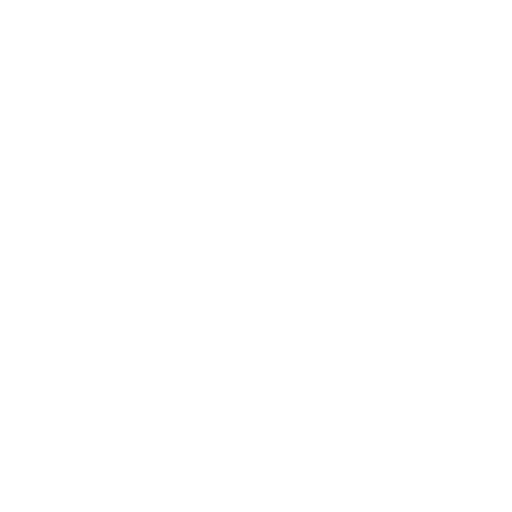
t = 0.00 s
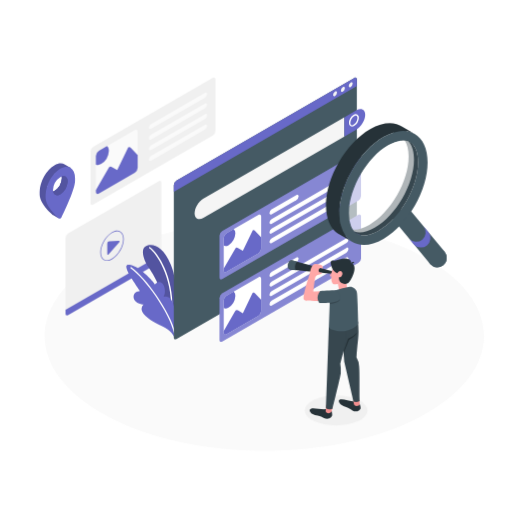
t = 1.00 s
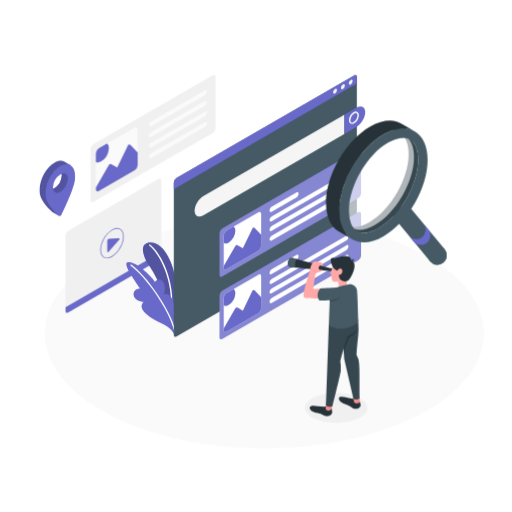
t = 1.19 s
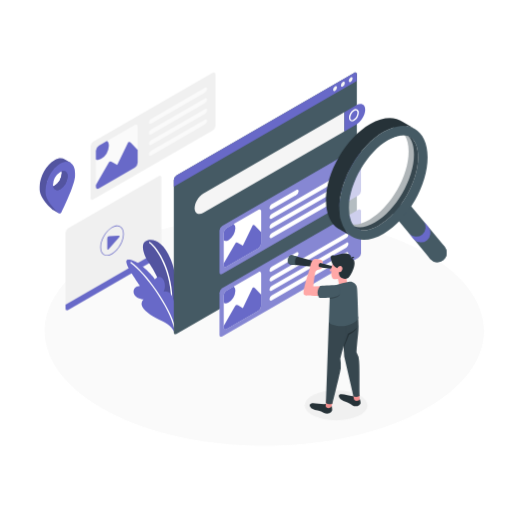
t = 1.38 s
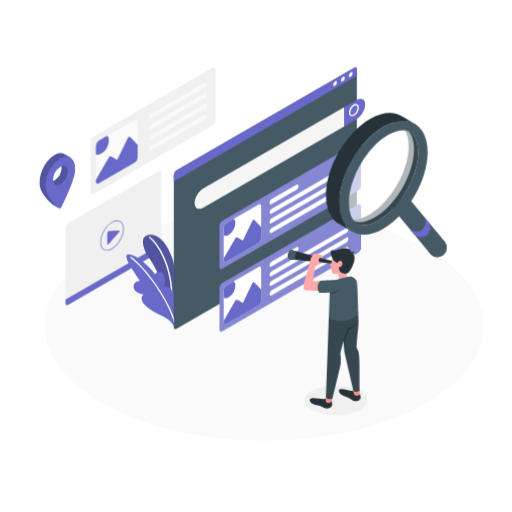
t = 1.75 s
t = 2.13 s: frame unchanged from t = 1.38 s, image omitted

The animated SVG that drew these frames (rendered in a browser with its animation timeline set to each time). Animation: 5 CSS @keyframes rules; one cycle of 2.50 s, repeats indefinitely.

<svg class="animated" id="freepik_stories-search" xmlns="http://www.w3.org/2000/svg" viewBox="0 0 500 500" version="1.1" xmlns:xlink="http://www.w3.org/1999/xlink" xmlns:svgjs="http://svgjs.com/svgjs"><style>svg#freepik_stories-search:not(.animated) .animable {opacity: 0;}svg#freepik_stories-search.animated #freepik--Floor--inject-113 {animation: 1s 1 forwards cubic-bezier(.36,-0.01,.5,1.38) slideDown,1.5s Infinite  linear floating;animation-delay: 0s,1s;}svg#freepik_stories-search.animated #freepik--Shadow--inject-113 {animation: 1s 1 forwards cubic-bezier(.36,-0.01,.5,1.38) fadeIn,1.5s Infinite  linear floating;animation-delay: 0s,1s;}svg#freepik_stories-search.animated #freepik--screens-2--inject-113 {animation: 1s 1 forwards cubic-bezier(.36,-0.01,.5,1.38) slideDown,1.5s Infinite  linear floating;animation-delay: 0s,1s;}svg#freepik_stories-search.animated #freepik--Locator--inject-113 {animation: 1s 1 forwards cubic-bezier(.36,-0.01,.5,1.38) slideUp,1.5s Infinite  linear floating;animation-delay: 0s,1s;}svg#freepik_stories-search.animated #freepik--Plants--inject-113 {animation: 1s 1 forwards cubic-bezier(.36,-0.01,.5,1.38) fadeIn,1.5s Infinite  linear floating;animation-delay: 0s,1s;}svg#freepik_stories-search.animated #freepik--screen-1--inject-113 {animation: 1s 1 forwards cubic-bezier(.36,-0.01,.5,1.38) slideLeft,1.5s Infinite  linear floating;animation-delay: 0s,1s;}svg#freepik_stories-search.animated #freepik--Character--inject-113 {animation: 1s 1 forwards cubic-bezier(.36,-0.01,.5,1.38) slideUp,1.5s Infinite  linear floating;animation-delay: 0s,1s;}svg#freepik_stories-search.animated #freepik--magnifiyng-glass--inject-113 {animation: 1s 1 forwards cubic-bezier(.36,-0.01,.5,1.38) fadeIn,1.5s Infinite  linear floating;animation-delay: 0s,1s;}            @keyframes slideDown {                0% {                    opacity: 0;                    transform: translateY(-30px);                }                100% {                    opacity: 1;                    transform: translateY(0);                }            }                    @keyframes floating {                0% {                    opacity: 1;                    transform: translateY(0px);                }                50% {                    transform: translateY(-10px);                }                100% {                    opacity: 1;                    transform: translateY(0px);                }            }                    @keyframes fadeIn {                0% {                    opacity: 0;                }                100% {                    opacity: 1;                }            }                    @keyframes slideUp {                0% {                    opacity: 0;                    transform: translateY(30px);                }                100% {                    opacity: 1;                    transform: inherit;                }            }                    @keyframes slideLeft {                0% {                    opacity: 0;                    transform: translateX(-30px);                }                100% {                    opacity: 1;                    transform: translateX(0);                }            }        </style><g id="freepik--Floor--inject-113" class="animable animator-active" style="transform-origin: 258.121px 328.148px;"><path d="M106.42,407.4c83.78,43.77,219.62,43.77,303.41,0s83.78-114.73,0-158.5-219.63-43.78-303.42,0S22.63,363.63,106.42,407.4Z" style="fill: rgb(250, 250, 250); transform-origin: 258.121px 328.148px;" id="elmmkygrtyzo" class="animable"></path></g><g id="freepik--Shadow--inject-113" class="animable" style="transform-origin: 328.23px 400.82px;"><ellipse cx="328.23" cy="400.82" rx="30.67" ry="14.62" style="fill: rgb(240, 240, 240); transform-origin: 328.23px 400.82px;" id="el2mwyzx0mvuf" class="animable"></ellipse></g><g id="freepik--screens-2--inject-113" class="animable" style="transform-origin: 137.19px 191.896px;"><path d="M88.4,148V198.3c0,1.65,1.16,2.33,2.6,1.5l116.78-67.43a5.76,5.76,0,0,0,2.6-4.5V77.53c0-1.65-1.17-2.33-2.6-1.5L91,143.46A5.73,5.73,0,0,0,88.4,148Z" style="fill: rgb(240, 240, 240); transform-origin: 149.39px 137.915px;" id="eltz9j9to7fmb" class="animable"></path><path d="M96.53,147.21l35-20.2c1.61-.93,2.9-.18,2.9,1.67v35.17a6.37,6.37,0,0,1-2.9,5l-35,20.21c-1.6.92-2.9.17-2.9-1.68V152.23A6.4,6.4,0,0,1,96.53,147.21Z" style="fill: rgb(250, 250, 250); transform-origin: 114.03px 158.032px;" id="eljuu7yjkj2no" class="animable"></path><path d="M124.87,144.56l-10.41,21.58-5.3-3.06a2.24,2.24,0,0,0-3,.82L93.63,185.51v1.89c0,1.85,1.3,2.6,2.9,1.68l35-20.21a6.4,6.4,0,0,0,2.9-5V151.5l-7-7.34A1.45,1.45,0,0,0,124.87,144.56Z" style="fill: rgb(104, 105, 200); transform-origin: 114.03px 166.513px;" id="eldec896w6szd" class="animable"></path><path d="M98.89,160.08a16.43,16.43,0,0,0,7.43-12.87c0-2.17-.7-3.74-1.85-4.58l-7.94,4.58a6.4,6.4,0,0,0-2.9,5v8.37C95,161.38,96.84,161.26,98.89,160.08Z" style="fill: rgb(104, 105, 200); transform-origin: 99.975px 151.86px;" id="elzgdt5ufg4ef" class="animable"></path><path d="M147.49,121.08l52.59-30.37c1.2-.69,2.17-.2,2.17,1.1a4.64,4.64,0,0,1-2.17,3.6l-52.59,30.36c-1.2.69-2.17.2-2.17-1.1A4.64,4.64,0,0,1,147.49,121.08Z" style="fill: rgb(250, 250, 250); transform-origin: 173.785px 108.24px;" id="elwti43ej0ija" class="animable"></path><path d="M147.49,131.47l52.59-30.37c1.2-.69,2.17-.2,2.17,1.1a4.64,4.64,0,0,1-2.17,3.6l-52.59,30.36c-1.2.69-2.17.2-2.17-1.09A4.64,4.64,0,0,1,147.49,131.47Z" style="fill: rgb(250, 250, 250); transform-origin: 173.785px 118.63px;" id="el7ymblh35uxv" class="animable"></path><path d="M147.49,141.86l52.59-30.36c1.2-.69,2.17-.2,2.17,1.09a4.64,4.64,0,0,1-2.17,3.6l-52.59,30.36c-1.2.7-2.17.21-2.17-1.09A4.64,4.64,0,0,1,147.49,141.86Z" style="fill: rgb(250, 250, 250); transform-origin: 173.785px 129.028px;" id="elr2q3sp0aqr" class="animable"></path><path d="M147.49,152.25l52.59-30.36c1.2-.69,2.17-.2,2.17,1.1a4.64,4.64,0,0,1-2.17,3.59L147.49,157c-1.2.69-2.17.2-2.17-1.1A4.64,4.64,0,0,1,147.49,152.25Z" style="fill: rgb(250, 250, 250); transform-origin: 173.785px 139.445px;" id="elcg9h5xbld26" class="animable"></path><path d="M64,306.26V232.45a5.73,5.73,0,0,1,2.6-4.5l88.32-51c1.43-.83,2.6-.16,2.6,1.5v73.81a5.76,5.76,0,0,1-2.6,4.5l-88.32,51C65.16,308.59,64,307.92,64,306.26Z" style="fill: rgb(240, 240, 240); transform-origin: 110.76px 242.355px;" id="elinlkpus1it" class="animable"></path><path d="M64,302.57v3.69c0,1.66,1.16,2.33,2.6,1.5l88.32-51a5.76,5.76,0,0,0,2.6-4.5v-3.7Z" style="fill: rgb(104, 105, 200); transform-origin: 110.76px 278.338px;" id="elqifczkko78d" class="animable"></path><path d="M106.73,235.63l9-.47c1.1-.06,1.4.56.67,1.4l-10.34,11.76c-.73.83-1.32.6-1.32-.5V237.74A2.13,2.13,0,0,1,106.73,235.63Z" style="fill: rgb(104, 105, 200); transform-origin: 110.769px 241.988px;" id="elkabo2eydg1" class="animable"></path><path d="M104.41,254.77a6.09,6.09,0,0,1-3.08-.79c-2.22-1.29-3.44-4-3.44-7.54,0-7.22,5.09-16,11.35-19.65,3.09-1.79,6-2.06,8.24-.78s3.45,4,3.45,7.53c0,7.23-5.1,16-11.35,19.65A10.49,10.49,0,0,1,104.41,254.77Zm10-28.87a9.8,9.8,0,0,0-4.82,1.49c-6.07,3.5-11,12.05-11,19.05,0,3.32,1.1,5.79,3.1,6.94s4.68.88,7.55-.78c6.07-3.51,11-12,11-19.06,0-3.32-1.1-5.78-3.1-6.94A5.5,5.5,0,0,0,114.4,225.9Z" style="fill: rgb(104, 105, 200); transform-origin: 109.41px 239.993px;" id="elgijnc1k6nwd" class="animable"></path></g><g id="freepik--Locator--inject-113" class="animable" style="transform-origin: 55.9958px 186.469px;"><path d="M68.87,163.86l-5.47-3.14h0c-2.61-1.75-6.24-1.68-10.25.64-8,4.6-14.42,16.27-14.42,26.07v2.23c0,9.8,13.18,20.44,13.18,20.44l5.38,3.05s-3.23-3.69-2.86-4.45C58,201.46,67.55,181,67.55,173v-2.23a17.33,17.33,0,0,0-.61-4.78l.61.35ZM53.14,186.33c-4,2.3-7.21.43-7.21-4.16,2.14-.34,7.53-9.54,7.21-12.49,4-2.3,7.2-.43,7.21,4.16A15.94,15.94,0,0,1,53.14,186.33Z" style="fill: rgb(104, 105, 200); transform-origin: 53.8px 186.326px;" id="el8knsqyg2lem" class="animable"></path><g id="elhspc6eo9dn"><g style="opacity: 0.2; transform-origin: 53.8px 186.326px;" class="animable"><path d="M68.87,163.86l-5.47-3.14h0c-2.61-1.75-6.24-1.68-10.25.64-8,4.6-14.42,16.27-14.42,26.07v2.23c0,9.8,13.18,20.44,13.18,20.44l5.38,3.05s-3.23-3.69-2.86-4.45C58,201.46,67.55,181,67.55,173v-2.23a17.33,17.33,0,0,0-.61-4.78l.61.35ZM53.14,186.33c-4,2.3-7.21.43-7.21-4.16,2.14-.34,7.53-9.54,7.21-12.49,4-2.3,7.2-.43,7.21,4.16A15.94,15.94,0,0,1,53.14,186.33Z" id="elfr9zufi1ss6" class="animable" style="transform-origin: 53.8px 186.326px;"></path></g></g><path d="M68.87,163.86a1.18,1.18,0,0,0-.19-.11c-2.57-1.44-6-1.24-9.78.94-5.7,3.3-10.63,10.21-13,17.48v0a28.42,28.42,0,0,0-1.44,8.57V193c0,7.55,8.55,16.31,12.48,19.94a2.47,2.47,0,0,0,.27.21s0,0,0,0a1.94,1.94,0,0,0,2.76-.81c3.4-7,13.29-27.88,13.29-36v-2.23C73.32,169.07,71.61,165.51,68.87,163.86ZM51.82,186.94a8.06,8.06,0,0,1-.12-1.44A15.93,15.93,0,0,1,58.9,173a9,9,0,0,1,1.31-.62c3.36-1.22,5.9.71,5.9,4.78a15.91,15.91,0,0,1-7.21,12.48C55.37,191.7,52.43,190.46,51.82,186.94Z" style="fill: rgb(104, 105, 200); transform-origin: 58.8608px 188.132px;" id="elbaq2ztdlild" class="animable"></path><path d="M66.11,177.17a15.91,15.91,0,0,1-7.21,12.48c-3.53,2-6.47.81-7.08-2.71a7.71,7.71,0,0,0,1.32-.61,15.93,15.93,0,0,0,7.2-12.49,7.38,7.38,0,0,0-.13-1.45C63.57,171.17,66.11,173.1,66.11,177.17Z" style="fill: rgb(104, 105, 200); transform-origin: 58.965px 181.323px;" id="ellwd4x73zaqd" class="animable"></path><g id="elu1n63c9swb"><g style="opacity: 0.2; transform-origin: 58.965px 181.323px;" class="animable"><path d="M66.11,177.17a15.91,15.91,0,0,1-7.21,12.48c-3.53,2-6.47.81-7.08-2.71a7.71,7.71,0,0,0,1.32-.61,15.93,15.93,0,0,0,7.2-12.49,7.38,7.38,0,0,0-.13-1.45C63.57,171.17,66.11,173.1,66.11,177.17Z" id="elbcwf4iu49a" class="animable" style="transform-origin: 58.965px 181.323px;"></path></g></g></g><g id="freepik--Plants--inject-113" class="animable" style="transform-origin: 147.64px 283.937px;"><path d="M171.18,301.33s3.61-23-4.41-42.78-18.83-21-24.43-18.19-2,13.78,3,21.15C152,271.18,163,292,162.64,310.7Z" style="fill: rgb(104, 105, 200); transform-origin: 155.748px 274.967px;" id="elg73vqk00qyw" class="animable"></path><g id="el5bcqwumykhc"><path d="M171.18,301.33s3.61-23-4.41-42.78-18.83-21-24.43-18.19-2,13.78,3,21.15C152,271.18,163,292,162.64,310.7Z" style="opacity: 0.2; transform-origin: 155.748px 274.967px;" class="animable"></path></g><path d="M167.58,302.79h0a.67.67,0,0,1-.65-.71c1.32-31.49-14.41-55-21.2-59.58a.68.68,0,1,1,.76-1.13c8,5.34,23.12,29.38,21.79,60.77A.67.67,0,0,1,167.58,302.79Z" style="fill: rgb(255, 255, 255); transform-origin: 156.895px 272.022px;" id="elqj2jfq1yd2j" class="animable"></path><path d="M169.76,328.64c-1.37-3.44-4.91-7.28-14-11.38s-15.93-9.57-17.19-13.53a5.91,5.91,0,0,1,1.61-6.31s-8.57-1-9.65-6.25c-1.35-6.62,6.14-7.05,6.14-7.05s-9.83-13.84-12.44-20,.4-6.53,6.74-4.18,18.42,14.18,20.29,17.79c0,0,3.27-4,6.79-1.37s3.69,10.5,1.61,13.34a7.38,7.38,0,0,1,7.43,3.07c3.58,4.69,4.76,16.42,4.76,16.42Z" style="fill: rgb(104, 105, 200); transform-origin: 147.57px 293.621px;" id="elchy0ncgrmq5" class="animable"></path><path d="M170.4,325.44a.69.69,0,0,1-.66-.52c-4.86-20.25-27.93-52.57-42.26-62.85a.68.68,0,0,1,.79-1.11c14.51,10.41,37.87,43.14,42.8,63.64a.69.69,0,0,1-.51.82Z" style="fill: rgb(255, 255, 255); transform-origin: 149.14px 293.137px;" id="el1iddnvmigjh" class="animable"></path></g><g id="freepik--screen-1--inject-113" class="animable" style="transform-origin: 263.21px 204.812px;"><path d="M351.41,121.53a.72.72,0,0,1-.34-.09l-2.81-1.63a.68.68,0,1,1,.68-1.18l2.81,1.63a.68.68,0,0,1,.25.93A.68.68,0,0,1,351.41,121.53Z" style="fill: rgb(255, 255, 255); transform-origin: 350.005px 120.035px;" id="elcl8pq4zd6t" class="animable"></path><path d="M169.76,180.82V329.6c0,1.66,1.16,2.33,2.59,1.5L345.89,230.91a5.76,5.76,0,0,0,2.6-4.5V77.63c0-1.66-1.17-2.33-2.6-1.5L172.35,176.32A5.74,5.74,0,0,0,169.76,180.82Z" style="fill: rgb(69, 90, 100); transform-origin: 259.125px 203.615px;" id="el7nqm4v3nosh" class="animable"></path><path d="M190.07,208.3c0,5.19,3.87,7.15,8.66,4.39L336.3,133.26V114.5L198.73,193.92C193.94,196.69,190.07,203.12,190.07,208.3Z" style="fill: rgb(245, 245, 245); transform-origin: 263.185px 164.22px;" id="elyivtogncyz" class="animable"></path><path d="M348,107.77c4.78-2.76,8.66-.8,8.66,4.38s-3.88,11.62-8.66,14.38l-11.65,6.73V114.5Z" style="fill: rgb(104, 105, 200); transform-origin: 346.505px 119.89px;" id="el86fpzcapziq" class="animable"></path><path d="M343.8,123.58a2.76,2.76,0,0,1-1.42-.37,3.55,3.55,0,0,1-1.56-3.28,9.8,9.8,0,0,1,4.5-7.8,3.2,3.2,0,0,1,5.18,3,9.83,9.83,0,0,1-4.5,7.8A4.44,4.44,0,0,1,343.8,123.58Zm3.71-10.75a3.1,3.1,0,0,0-1.51.48,8.59,8.59,0,0,0-3.82,6.62,1.88,1.88,0,0,0,3.14,1.81,8.57,8.57,0,0,0,3.82-6.62,2.27,2.27,0,0,0-.88-2.1A1.44,1.44,0,0,0,347.51,112.83Z" style="fill: rgb(255, 255, 255); transform-origin: 345.674px 117.495px;" id="ellimgyhf1to" class="animable"></path><path d="M350,148.83,217,225.57a5.71,5.71,0,0,0-2.6,4.5V271c0,1.66,1.16,2.33,2.6,1.5L350,195.73a5.73,5.73,0,0,0,2.6-4.5v-40.9C352.55,148.67,351.39,148,350,148.83Z" style="fill: rgb(104, 105, 200); transform-origin: 283.5px 210.665px;" id="elpb4efcm3uo" class="animable"></path><g id="elg0w3j2v75yi"><path d="M350,148.83,217,225.57a5.71,5.71,0,0,0-2.6,4.5V271c0,1.66,1.16,2.33,2.6,1.5L350,195.73a5.73,5.73,0,0,0,2.6-4.5v-40.9C352.55,148.67,351.39,148,350,148.83Z" style="fill: rgb(255, 255, 255); opacity: 0.2; transform-origin: 283.5px 210.665px;" class="animable"></path></g><path d="M265.35,204.48l24.1-13.92c1.2-.69,2.17-.2,2.17,1.1a4.64,4.64,0,0,1-2.17,3.59l-24.1,13.92c-1.2.69-2.17.2-2.17-1.1A4.64,4.64,0,0,1,265.35,204.48Z" style="fill: rgb(255, 255, 255); transform-origin: 277.4px 199.865px;" id="elcj9pcrs4yg" class="animable"></path><path d="M263.18,217.45c0,1.3,1,1.79,2.17,1.1l72.85-42.06a4.65,4.65,0,0,0,2.16-3.6c0-1.29-1-1.78-2.16-1.09l-72.85,42.06A4.64,4.64,0,0,0,263.18,217.45Z" style="fill: rgb(255, 255, 255); transform-origin: 301.77px 195.175px;" id="elkjk0kqdnhw" class="animable"></path><path d="M263.18,226.83c0,1.3,1,1.79,2.17,1.1l72.85-42.06a4.65,4.65,0,0,0,2.16-3.6c0-1.29-1-1.78-2.16-1.09l-72.85,42.06A4.64,4.64,0,0,0,263.18,226.83Z" style="fill: rgb(255, 255, 255); transform-origin: 301.77px 204.555px;" id="el35z0rqkztvn" class="animable"></path><path d="M263.18,236.21c0,1.3,1,1.79,2.17,1.1l72.85-42.06a4.65,4.65,0,0,0,2.16-3.6c0-1.29-1-1.78-2.16-1.09l-72.85,42.06A4.64,4.64,0,0,0,263.18,236.21Z" style="fill: rgb(255, 255, 255); transform-origin: 301.77px 213.935px;" id="elhg83adg60kg" class="animable"></path><path d="M221.1,227.91l31.36-18.11c1.44-.82,2.6-.15,2.6,1.5v31.53a5.74,5.74,0,0,1-2.6,4.5l-31.36,18.1c-1.43.83-2.6.16-2.6-1.49V232.41A5.73,5.73,0,0,1,221.1,227.91Z" style="fill: rgb(255, 255, 255); transform-origin: 236.78px 237.618px;" id="elh7gdhk9f4ur" class="animable"></path><path d="M246.5,225.54l-9.33,19.34-4.75-2.74a2,2,0,0,0-2.73.73L218.5,262.24v1.69c0,1.66,1.17,2.33,2.6,1.5l31.36-18.1a5.73,5.73,0,0,0,2.6-4.5V231.76l-6.31-6.58A1.3,1.3,0,0,0,246.5,225.54Z" style="fill: rgb(104, 105, 200); transform-origin: 236.78px 245.232px;" id="eld96jkua1117" class="animable"></path><path d="M223.21,239.45a14.73,14.73,0,0,0,6.66-11.54,4.89,4.89,0,0,0-1.66-4.11l-7.11,4.11a5.73,5.73,0,0,0-2.6,4.5v7.5C219.71,240.61,221.37,240.51,223.21,239.45Z" style="fill: rgb(104, 105, 200); transform-origin: 224.194px 232.078px;" id="elp91ui5v1cef" class="animable"></path><path d="M350,209.8,217,286.54a5.73,5.73,0,0,0-2.6,4.5V332c0,1.65,1.16,2.32,2.6,1.5L350,256.71a5.73,5.73,0,0,0,2.6-4.5V211.3C352.55,209.65,351.39,209,350,209.8Z" style="fill: rgb(104, 105, 200); transform-origin: 283.5px 271.654px;" id="elzagk32r7sdt" class="animable"></path><g id="eloxb90rhs1qq"><path d="M350,209.8,217,286.54a5.73,5.73,0,0,0-2.6,4.5V332c0,1.65,1.16,2.32,2.6,1.5L350,256.71a5.73,5.73,0,0,0,2.6-4.5V211.3C352.55,209.65,351.39,209,350,209.8Z" style="fill: rgb(255, 255, 255); opacity: 0.2; transform-origin: 283.5px 271.654px;" class="animable"></path></g><path d="M265.35,265.45l24.1-13.91c1.2-.69,2.17-.2,2.17,1.09a4.64,4.64,0,0,1-2.17,3.6l-24.1,13.91c-1.2.69-2.17.2-2.17-1.09A4.64,4.64,0,0,1,265.35,265.45Z" style="fill: rgb(255, 255, 255); transform-origin: 277.4px 260.84px;" id="elhfn9aaa4l5j" class="animable"></path><path d="M263.18,278.43c0,1.29,1,1.78,2.17,1.09l72.85-42.06a4.65,4.65,0,0,0,2.16-3.59c0-1.3-1-1.79-2.16-1.1l-72.85,42.06A4.64,4.64,0,0,0,263.18,278.43Z" style="fill: rgb(255, 255, 255); transform-origin: 301.77px 256.145px;" id="elrl8w9owf35k" class="animable"></path><path d="M263.18,287.81c0,1.29,1,1.78,2.17,1.09l72.85-42.06a4.65,4.65,0,0,0,2.16-3.59c0-1.3-1-1.79-2.16-1.1l-72.85,42.06A4.64,4.64,0,0,0,263.18,287.81Z" style="fill: rgb(255, 255, 255); transform-origin: 301.77px 265.525px;" id="elxymllzqqk5o" class="animable"></path><path d="M263.18,297.19c0,1.29,1,1.78,2.17,1.09l72.85-42.06a4.65,4.65,0,0,0,2.16-3.59c0-1.3-1-1.79-2.16-1.1l-72.85,42.06A4.64,4.64,0,0,0,263.18,297.19Z" style="fill: rgb(255, 255, 255); transform-origin: 301.77px 274.905px;" id="elyazmrvstdmb" class="animable"></path><path d="M221.1,288.89l31.36-18.11c1.44-.83,2.6-.16,2.6,1.5V303.8a5.71,5.71,0,0,1-2.6,4.5L221.1,326.41c-1.43.83-2.6.16-2.6-1.5V293.39A5.73,5.73,0,0,1,221.1,288.89Z" style="fill: rgb(255, 255, 255); transform-origin: 236.78px 298.595px;" id="elpirlxi7e56" class="animable"></path><path d="M246.5,286.52l-9.33,19.34-4.75-2.75a2,2,0,0,0-2.73.74L218.5,323.22v1.69c0,1.66,1.17,2.33,2.6,1.5l31.36-18.11a5.71,5.71,0,0,0,2.6-4.49V292.73l-6.31-6.57A1.29,1.29,0,0,0,246.5,286.52Z" style="fill: rgb(104, 105, 200); transform-origin: 236.78px 306.207px;" id="el1l4myu0956i" class="animable"></path><path d="M223.21,300.42a14.71,14.71,0,0,0,6.66-11.53,4.89,4.89,0,0,0-1.66-4.11l-7.11,4.11a5.73,5.73,0,0,0-2.6,4.5v7.5C219.71,301.58,221.37,301.48,223.21,300.42Z" style="fill: rgb(104, 105, 200); transform-origin: 224.194px 293.054px;" id="eloridphgi9re" class="animable"></path><path d="M348.49,84V77.63c0-1.66-1.17-2.33-2.6-1.5L172.36,176.32a5.73,5.73,0,0,0-2.6,4.5v6.38Z" style="fill: rgb(104, 105, 200); transform-origin: 259.125px 131.487px;" id="eljm7cvgaztn" class="animable"></path><path d="M327.2,89.36a4.27,4.27,0,0,0-1.92,3.34c0,1.23.86,1.73,1.92,1.11a4.22,4.22,0,0,0,1.93-3.33C329.13,89.25,328.27,88.75,327.2,89.36Z" style="fill: rgb(245, 245, 245); transform-origin: 327.205px 91.5882px;" id="elu2vmuzsdon" class="animable"></path><path d="M334.85,85a4.27,4.27,0,0,0-1.93,3.34c0,1.23.87,1.72,1.93,1.11a4.24,4.24,0,0,0,1.93-3.34C336.78,84.83,335.92,84.34,334.85,85Z" style="fill: rgb(245, 245, 245); transform-origin: 334.85px 87.2094px;" id="el8j6ghmgy78o" class="animable"></path><path d="M342.5,80.54a4.22,4.22,0,0,0-1.93,3.33c0,1.23.86,1.73,1.93,1.12a4.27,4.27,0,0,0,1.92-3.34C344.42,80.42,343.56,79.92,342.5,80.54Z" style="fill: rgb(245, 245, 245); transform-origin: 342.495px 82.7618px;" id="el7azvstpu0cd" class="animable"></path></g><g id="freepik--Character--inject-113" class="animable" style="transform-origin: 316.664px 330.714px;"><path d="M351.26,394.22a10.22,10.22,0,0,1,.62,2.39,5.35,5.35,0,0,1,.19,2.63,5.22,5.22,0,0,1-3,2.32,6.6,6.6,0,0,1-5.23-1c-1.83-1.09-3.2-2.42-5.8-3.15a13.19,13.19,0,0,1-5.12-2.33c-1.44-1.15-3.36-4.35-.61-5.09s8.74,1.87,14.19,2.11Z" style="fill: rgb(38, 50, 56); transform-origin: 341.534px 395.793px;" id="elxh1gtgk5afm" class="animable"></path><path d="M351,390.62s.32,3.82.32,4.29c0,1.29-4.76,3-5.64,0l-.76-4.06Z" style="fill: rgb(242, 143, 143); transform-origin: 348.12px 393.599px;" id="el5yucu39lr3m" class="animable"></path><path d="M345.16,306.81a77.08,77.08,0,0,1,4.49,7.48s.47,5.56.47,9.26c0,6.8-1.05,12.05-2,25.45a18.92,18.92,0,0,1,2.58,8.66c.4,6.07.41,6,.45,34a7.77,7.77,0,0,1-6,.58l-9-39.21-1-15.39-2.82-19.13Z" style="fill: rgb(55, 71, 79); transform-origin: 341.74px 349.701px;" id="el7lfagmxpgy6" class="animable"></path><path d="M323.86,401.23c.32.33.21,1,.36,2.1a9,9,0,0,1,.13,2.57,5.24,5.24,0,0,1-2.66,2.67,6.66,6.66,0,0,1-5.32-.35c-1.94-.86-3.47-2-6.14-2.41a13.14,13.14,0,0,1-5.37-1.67c-1.57-1-3.88-3.9-1.24-5s9.26.87,14.69.43Z" style="fill: rgb(38, 50, 56); transform-origin: 313.404px 403.883px;" id="eljkqi1u4u0x" class="animable"></path><path d="M325.11,396.43s-1,4.36-1.27,5.33c-.6,2.33-5.77,2.45-5.77-.24l.35-6.2Z" style="fill: rgb(242, 143, 143); transform-origin: 321.59px 399.421px;" id="elwwpakxpt61q" class="animable"></path><path d="M333.49,308c2.59,5.09,5.09,9.58,5.17,15,.19,11.47-4.57,24.1-6.32,32.39a36.88,36.88,0,0,1,.44,9.09c-.35,3.47-8.26,35-8.26,35s-4.4.92-6.27-1.07l2.22-60.71.6-17.63Z" style="fill: rgb(55, 71, 79); transform-origin: 328.458px 353.846px;" id="elzhjxyk2543s" class="animable"></path><polygon points="329.93 276.91 331.56 285.94 339.72 285.34 338.01 275.11 329.93 276.91" style="fill: rgb(255, 168, 167); transform-origin: 334.825px 280.525px;" id="elcyhdj1ry5b" class="animable"></polygon><path d="M348.33,284.68c-.81-2.45-3.92-5.12-7-4.54a92.66,92.66,0,0,0-13.64,3.4c-2.85,1-5.45,3.49-5.69,12.87l-.89,23.6a10.25,10.25,0,0,0,4.31,2.28c4.33,1.19,7.19,1.9,13.77.46,8.57-1.87,10.61-7.06,10.61-7.06s-.33-12.49-.59-19.28C349,290.64,348.88,286.37,348.33,284.68Z" style="fill: rgb(69, 90, 100); transform-origin: 335.455px 301.806px;" id="elfcrhcm18bvt" class="animable"></path><path d="M326.45,265.38,284.9,254.11c-3.76-.65-5.33,8.53-1.57,9.17L326,267.59Z" style="fill: rgb(38, 50, 56); transform-origin: 303.813px 260.834px;" id="elc26g4pes24" class="animable"></path><path d="M314.5,284.42l-8.49.26s1.28-12.63,2.07-14.29,2.68-2,4.56-2.53,1.87-1.43,1.87-1.43l-1.69-.17c-1.48-.15-2.07-2-1.43-3.25.31-.58.81-1.5,1.71-1.25l2.24.61a5.23,5.23,0,0,0-.71-2.82c-.75-.83-1.25-.57-2.75-1.09-1.11-.39-3.38-1.08-5.21-.33s-3.22,4.19-3.69,6.62a40.49,40.49,0,0,1-2.3,8.21c-1.63,4.5-4,13.74-4.25,17.44-.11,1.71.05,2.73,1.95,3.18s15.88.48,15.88.48Z" style="fill: rgb(255, 168, 167); transform-origin: 305.873px 275.928px;" id="elm8zx66celam" class="animable"></path><path d="M323.89,266.22s-2,2.92-1.72,3.24a4.66,4.66,0,0,0,1.48.65Z" style="fill: rgb(255, 168, 167); transform-origin: 323.017px 268.165px;" id="elrydxvi5x1wl" class="animable"></path><path d="M329.92,257c-1.9,1-5.18,2.73-6.09,9.69-.93,7.14.3,9.44,1.26,10.39.66.64,4.2.68,6,.14,2.22-.66,7.23-2.57,9.52-6.24,2.69-4.32,3.29-10.1.26-12.4A11.42,11.42,0,0,0,329.92,257Z" style="fill: rgb(255, 168, 167); transform-origin: 333.198px 266.927px;" id="elebn269t9xvp" class="animable"></path><path d="M335.51,343.17l4.33-12.24a21.44,21.44,0,0,0,8.75-5.84s-1,3.49-7.84,7.07L336,343.74l0,6.44Z" style="fill: rgb(38, 50, 56); transform-origin: 342.05px 337.635px;" id="el4vhymsjxxcw" class="animable"></path><path d="M323.44,259.35c.62,1.71,1.67,5.91,6.05,7.66,0,0,.63-2.67,2.87-2.39s2.63,3.15,1.25,4.93-2.72,1.14-2.72,1.14-.3,3.83,2.26,5.57a7.15,7.15,0,0,0,6.36.45c1.47-.67,3.56-4.2,4.78-7.1,2.58-6.12,2.95-11-1-12.58-.49-2.78-1.74-3.83-4.26-4.35-5.42-1.11-9.52,2.45-14.07,1.82C322.63,254.17,322.72,257.39,323.44,259.35Z" style="fill: rgb(38, 50, 56); transform-origin: 334.617px 264.858px;" id="el28fmtvdvxsn" class="animable"></path><path d="M343.42,258l2.56-1.59a1.51,1.51,0,0,0-2.56,1.59Z" style="fill: rgb(38, 50, 56); transform-origin: 344.611px 256.889px;" id="el00xmlmqlkf7ri" class="animable"></path><path d="M312.6,284.25s11.95-.69,15-.71,6.29,5.19,4.39,8.74c-1.26,2.33-5.19,3.13-10.14,3.37s-9.94.24-9.94.24S307.46,290.82,312.6,284.25Z" style="fill: rgb(69, 90, 100); transform-origin: 321.339px 289.715px;" id="elhuvwevobj5w" class="animable"></path><path d="M322,295.65s7.57-.1,10.05-3.37c0,0-.58,2-3.52,3.23a21.89,21.89,0,0,1-6.58,1.42Z" style="fill: rgb(55, 71, 79); transform-origin: 327px 294.605px;" id="ele0sjhqvhbhi" class="animable"></path><path d="M284.9,254.11c-3.76-.65-5.33,8.53-1.57,9.17l6,.6c-2.44-.25-.75-8.78,1.11-8.28h0Z" style="fill: rgb(69, 90, 100); transform-origin: 285.808px 258.979px;" id="eljj0ty3nicee" class="animable"></path></g><g id="freepik--magnifiyng-glass--inject-113" class="animable" style="transform-origin: 377.275px 190.571px;"><path d="M436.22,251.66a9.26,9.26,0,0,1-16.05,6.3l-.61-.74,0,0a9.26,9.26,0,0,1,14.2-11.85l.63.76h0A9.28,9.28,0,0,1,436.22,251.66Z" style="fill: rgb(69, 90, 100); transform-origin: 426.964px 251.664px;" id="elf5eyjuvs05t" class="animable"></path><path d="M436.22,251.66a9.26,9.26,0,0,1-16.05,6.3l-.61-.74,0,0L381,210.65l16.25-9.38,36.51,44.08.63.76h0A9.28,9.28,0,0,1,436.22,251.66Z" style="fill: rgb(69, 90, 100); transform-origin: 408.61px 231.097px;" id="el76n411a9zvt" class="animable"></path><path d="M404.32,238.81A9.26,9.26,0,0,0,418.53,227h0l-4.77-5.75h0a9.26,9.26,0,0,1-14.21,11.84Z" style="fill: rgb(104, 105, 200); transform-origin: 409.916px 231.465px;" id="elcqcn6pxaoyu" class="animable"></path><path d="M396.63,128.06a21.5,21.5,0,0,1,8.27,2.69l-11.73-6.82h0c-7.87-5.41-19.2-5.09-31.79,2.17-23.77,13.73-43.05,47.12-43.05,74.58,0,13.49,4.59,23.13,12.16,27.71l.16.1,12.52,7.21a21.6,21.6,0,0,1-5.71-5.43,27.91,27.91,0,0,0,9.23-.53c1.1-.24,2.21-.53,3.34-.89a2.75,2.75,0,0,1-.43-.17,11.23,11.23,0,0,1-1.72-1,12.05,12.05,0,0,1-2.6-2.46,17.31,17.31,0,0,1-2.44-4.25,17.49,17.49,0,0,1-2.46.18,13.4,13.4,0,0,1-5.66-1.13,10.81,10.81,0,0,1-1.21-.65c-.35-.22-.7-.48-1-.74a47.62,47.62,0,0,1-1.05-10.3c0-27.45,19.28-60.85,43.07-74.58a49.26,49.26,0,0,1,9.6-4.3,10.86,10.86,0,0,1,2.52,1.45,12.42,12.42,0,0,1,2.19,2.16,17.4,17.4,0,0,1,2.45,4.26,17.59,17.59,0,0,1,2.47-.17,12.75,12.75,0,0,1,6.48,1.57,10.37,10.37,0,0,1,1.43.94c-.18-.8-.37-1.59-.6-2.34A28.32,28.32,0,0,0,396.63,128.06Z" style="fill: rgb(38, 50, 56); transform-origin: 361.615px 177.959px;" id="els9rlf93tb7" class="animable"></path><path d="M404.9,130.75l-.68-.37a21.48,21.48,0,0,0-7.59-2.32,27.35,27.35,0,0,0-8.53.39,35.76,35.76,0,0,0-4,1,49.26,49.26,0,0,0-9.6,4.3c-23.79,13.73-43.07,47.13-43.07,74.58a47.62,47.62,0,0,0,1.05,10.3c.13.61.28,1.19.43,1.77a29.2,29.2,0,0,0,4.56,9.85,21.77,21.77,0,0,0,3.25,3.57,20.89,20.89,0,0,0,2.46,1.86c7.85,5.07,19,4.63,31.3-2.49,23.79-13.73,43.07-47.12,43.07-74.58C417.54,144.88,412.71,135.23,404.9,130.75Zm-4.7,8a10.37,10.37,0,0,1,1.43.94,13.77,13.77,0,0,1,2.05,2.06c3,3.76,4.59,9.61,4.59,16.89,0,24-17.6,54.52-38.43,66.55-5.25,3-10.3,4.64-14.59,4.64a13.31,13.31,0,0,1-5.22-1,2.75,2.75,0,0,1-.43-.17,11.23,11.23,0,0,1-1.72-1,11.81,11.81,0,0,1-1.86-1.62h0c-.25-.26-.49-.55-.73-.84a17.31,17.31,0,0,1-2.44-4.25,33.38,33.38,0,0,1-2.14-12.64c0-.32,0-.63,0-1,.44-23.9,17.85-53.73,38.41-65.59.47-.27.95-.54,1.43-.79a31.79,31.79,0,0,1,10.69-3.67,17.59,17.59,0,0,1,2.47-.17,13.37,13.37,0,0,1,5.19,1A8.51,8.51,0,0,1,400.2,138.74Z" style="fill: rgb(69, 90, 100); transform-origin: 374.489px 183.482px;" id="elejyao1lkvp" class="animable"></path><path d="M408.27,158.63c0,24-17.6,54.52-38.43,66.55a41.23,41.23,0,0,1-3.9,2,0,0,0,0,1,0,0,26.51,26.51,0,0,1-10.66,2.62,13.31,13.31,0,0,1-5.22-1,2.75,2.75,0,0,1-.43-.17,11.23,11.23,0,0,1-1.72-1,12.05,12.05,0,0,1-2.6-2.46c-.26-.35-.53-.69-.77-1.08.47,0,1,.07,1.46.07,4.29,0,9.34-1.61,14.59-4.64C381.39,207.56,399,177.08,399,153c0-6.61-1.31-12-3.8-15.79a11.74,11.74,0,0,1,5,1.49,10.37,10.37,0,0,1,1.43.94,13.77,13.77,0,0,1,2.05,2.06c2.64,3.31,4.19,8.23,4.51,14.32C408.24,156.9,408.27,157.76,408.27,158.63Z" style="fill: rgb(55, 71, 79); transform-origin: 376.405px 183.505px;" id="elc2qqo7hr5p" class="animable"></path><g id="elyx4nqnbsrcp"><path d="M404.25,155.86c0,24-17.6,54.52-38.43,66.55-5.25,3-10.29,4.64-14.59,4.64a13.26,13.26,0,0,1-5.21-1h0c-.25-.26-.49-.55-.73-.84a17.31,17.31,0,0,1-2.44-4.25,33.38,33.38,0,0,1-2.14-12.64c0-.32,0-.63,0-1,.44-23.9,17.85-53.73,38.41-65.59.47-.27.95-.54,1.43-.79a31.79,31.79,0,0,1,10.69-3.67,17.59,17.59,0,0,1,2.47-.17,13.37,13.37,0,0,1,5.19,1c.27.27.52.56.76.85C402.66,142.73,404.25,148.58,404.25,155.86Z" style="fill: rgb(255, 255, 255); opacity: 0.6; transform-origin: 372.475px 182.075px;" class="animable"></path></g></g><defs>     <filter id="active" height="200%">         <feMorphology in="SourceAlpha" result="DILATED" operator="dilate" radius="2"></feMorphology>                <feFlood flood-color="#32DFEC" flood-opacity="1" result="PINK"></feFlood>        <feComposite in="PINK" in2="DILATED" operator="in" result="OUTLINE"></feComposite>        <feMerge>            <feMergeNode in="OUTLINE"></feMergeNode>            <feMergeNode in="SourceGraphic"></feMergeNode>        </feMerge>    </filter>    <filter id="hover" height="200%">        <feMorphology in="SourceAlpha" result="DILATED" operator="dilate" radius="2"></feMorphology>                <feFlood flood-color="#ff0000" flood-opacity="0.5" result="PINK"></feFlood>        <feComposite in="PINK" in2="DILATED" operator="in" result="OUTLINE"></feComposite>        <feMerge>            <feMergeNode in="OUTLINE"></feMergeNode>            <feMergeNode in="SourceGraphic"></feMergeNode>        </feMerge>            <feColorMatrix type="matrix" values="0   0   0   0   0                0   1   0   0   0                0   0   0   0   0                0   0   0   1   0 "></feColorMatrix>    </filter></defs></svg>